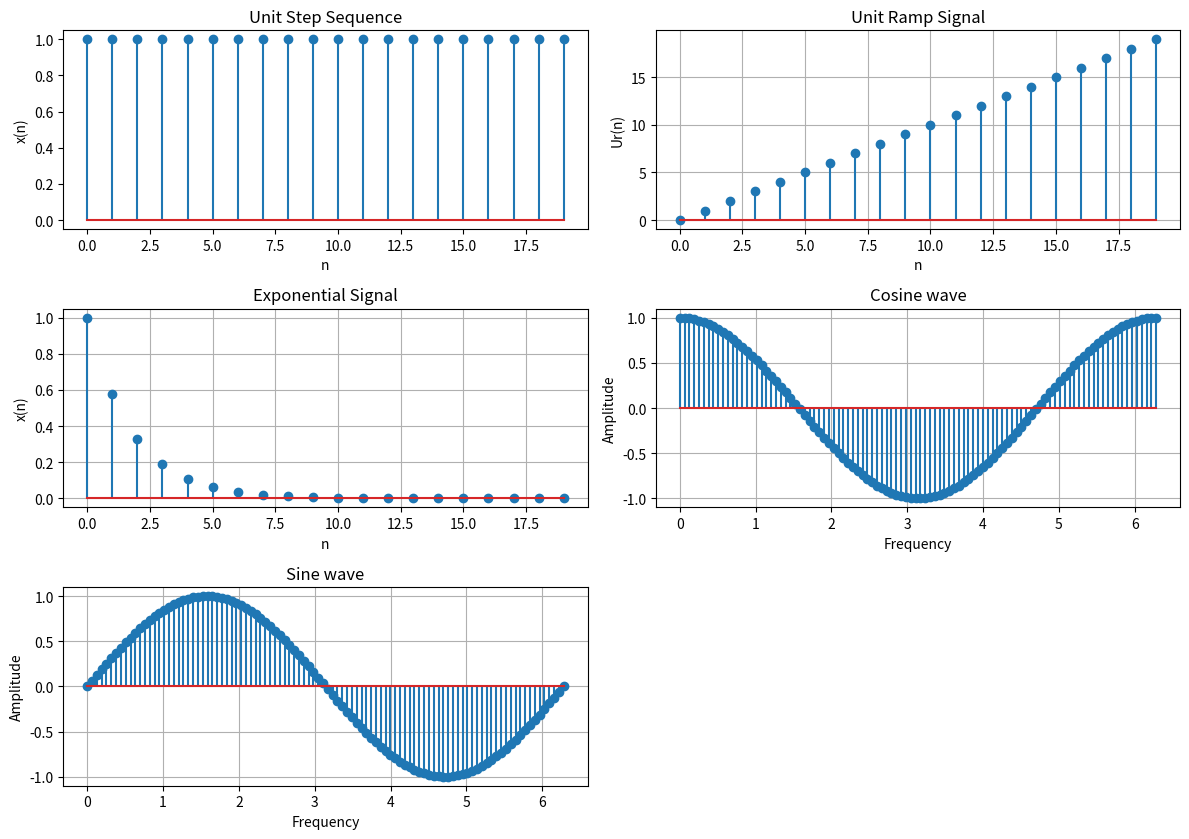

Write the Python code that produced this figure.
import numpy as np
import matplotlib.pyplot as plt

N = 20
x = np.ones(N)
n = np.arange(0,N)

plt.figure(figsize=(12, 8.5))

# Unit Step Sequence
plt.subplot(3, 2, 1)
plt.stem(n, x)
plt.xlabel('n')
plt.ylabel('x(n)')
plt.title('Unit Step Sequence')

# Unit Ramp Signal
plt.subplot(3, 2, 2)
plt.stem(n,n)
plt.xlabel('n')
plt.ylabel('Ur(n)')
plt.title('Unit Ramp Signal')
plt.grid()

# Exponential Signal
a = 0.575**n
plt.subplot(3, 2, 3)
plt.stem(n,a)
plt.xlabel('n')
plt.ylabel('x(n)')
plt.title('Exponential Signal')
plt.grid()

# Cosine signal
point = np.linspace(0, 2*np.pi, 100)
plt.subplot(3, 2, 4)
plt.stem(point, np.cos(point))
plt.xlabel('Frequency')
plt.ylabel('Amplitude')
plt.title('Cosine wave')
plt.grid()

# Sine Signal
plt.subplot(3, 2, 5)
plt.stem(point, np.sin(point))
plt.xlabel('Frequency')
plt.ylabel('Amplitude')
plt.title('Sine wave')

plt.grid()
plt.tight_layout()
plt.show()